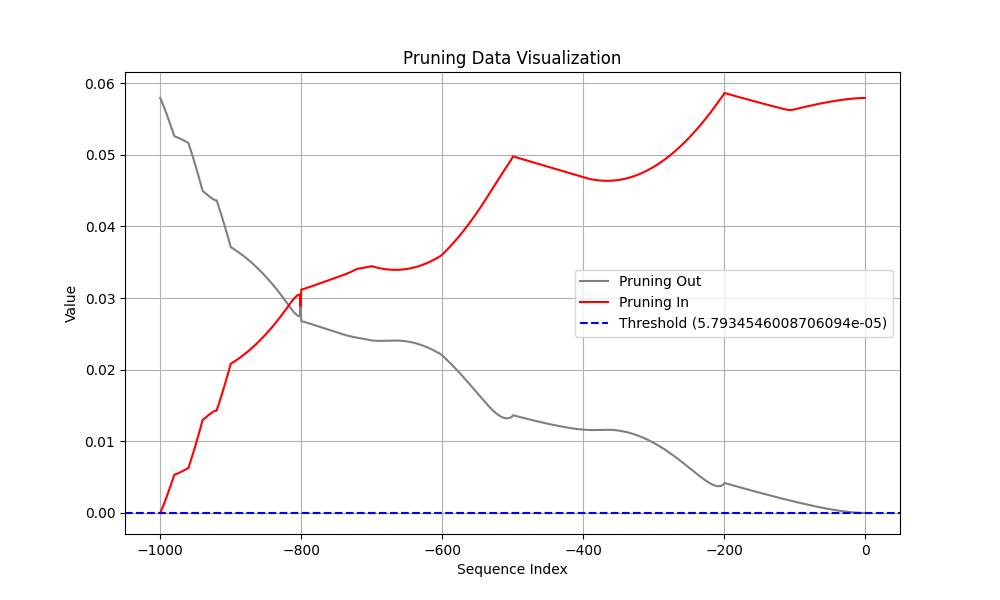

Values plotted in this chart, from the file beside it:
Coalition, t (event index), Pruning, Shapley Value
Sum of contribution of events > t, -1, 1, 3.056451678276062e-07
Sum of contribution of events ≤ t, -1, 1, 0.05793
Sum of contribution of events > t, -2, 0, 8.570346981287003e-07
Sum of contribution of events ≤ t, -2, 0, 0.05793
Sum of contribution of events > t, -3, 0, 2.245454117655754e-06
Sum of contribution of events ≤ t, -3, 0, 0.05793
Sum of contribution of events > t, -4, 0, 4.367925226688385e-06
Sum of contribution of events ≤ t, -4, 0, 0.05793
Sum of contribution of events > t, -5, 0, 7.142053917050361e-06
Sum of contribution of events ≤ t, -5, 0, 0.05793
Sum of contribution of events > t, -6, 0, 1.0507935658097267e-05
Sum of contribution of events ≤ t, -6, 0, 0.05792
Sum of contribution of events > t, -7, 0, 1.4421828091144561e-05
Sum of contribution of events ≤ t, -7, 0, 0.05792
Sum of contribution of events > t, -8, 0, 1.8851032480597496e-05
Sum of contribution of events ≤ t, -8, 0, 0.05792
Sum of contribution of events > t, -9, 0, 2.37704087048769e-05
Sum of contribution of events ≤ t, -9, 0, 0.05791
Sum of contribution of events > t, -10, 0, 2.915978990495205e-05
Sum of contribution of events ≤ t, -10, 0, 0.05791
Sum of contribution of events > t, -11, 0, 3.500248864293098e-05
Sum of contribution of events ≤ t, -11, 0, 0.0579
Sum of contribution of events > t, -12, 0, 4.128431715071201e-05
Sum of contribution of events ≤ t, -12, 0, 0.05789
Sum of contribution of events > t, -13, 0, 4.799269326031208e-05
Sum of contribution of events ≤ t, -13, 0, 0.05789
Sum of contribution of events > t, -14, 0, 5.511609464883804e-05
Sum of contribution of events ≤ t, -14, 0, 0.05788
Sum of contribution of events > t, -15, 0, 6.26439657062292e-05
Sum of contribution of events ≤ t, -15, 0, 0.05787
Sum of contribution of events > t, -16, 0, 7.056648842990399e-05
Sum of contribution of events ≤ t, -16, 0, 0.05786
Sum of contribution of events > t, -17, 0, 7.887413166463375e-05
Sum of contribution of events ≤ t, -17, 0, 0.05786
Sum of contribution of events > t, -18, 0, 8.755794540047645e-05
Sum of contribution of events ≤ t, -18, 0, 0.05785
Sum of contribution of events > t, -19, 0, 9.660917147994042e-05
Sum of contribution of events ≤ t, -19, 0, 0.05784
Sum of contribution of events > t, -20, 0, 0.000106
Sum of contribution of events ≤ t, -20, 0, 0.05783
Sum of contribution of events > t, -21, 0, 0.0001158
Sum of contribution of events ≤ t, -21, 0, 0.05782
Sum of contribution of events > t, -22, 0, 0.0001259
Sum of contribution of events ≤ t, -22, 0, 0.05781
Sum of contribution of events > t, -23, 0, 0.0001363
Sum of contribution of events ≤ t, -23, 0, 0.0578
Sum of contribution of events > t, -24, 1, 0.0001471
Sum of contribution of events ≤ t, -24, 1, 0.05779
Sum of contribution of events > t, -25, 1, 0.0001582
Sum of contribution of events ≤ t, -25, 1, 0.05778
Sum of contribution of events > t, -26, 1, 0.0001696
Sum of contribution of events ≤ t, -26, 1, 0.05777
Sum of contribution of events > t, -27, 1, 0.0001813
Sum of contribution of events ≤ t, -27, 1, 0.05775
Sum of contribution of events > t, -28, 1, 0.0001933
Sum of contribution of events ≤ t, -28, 1, 0.05774
Sum of contribution of events > t, -29, 1, 0.0002056
Sum of contribution of events ≤ t, -29, 1, 0.05773
Sum of contribution of events > t, -30, 1, 0.0002182
Sum of contribution of events ≤ t, -30, 1, 0.05772
... 1,940 more rows
